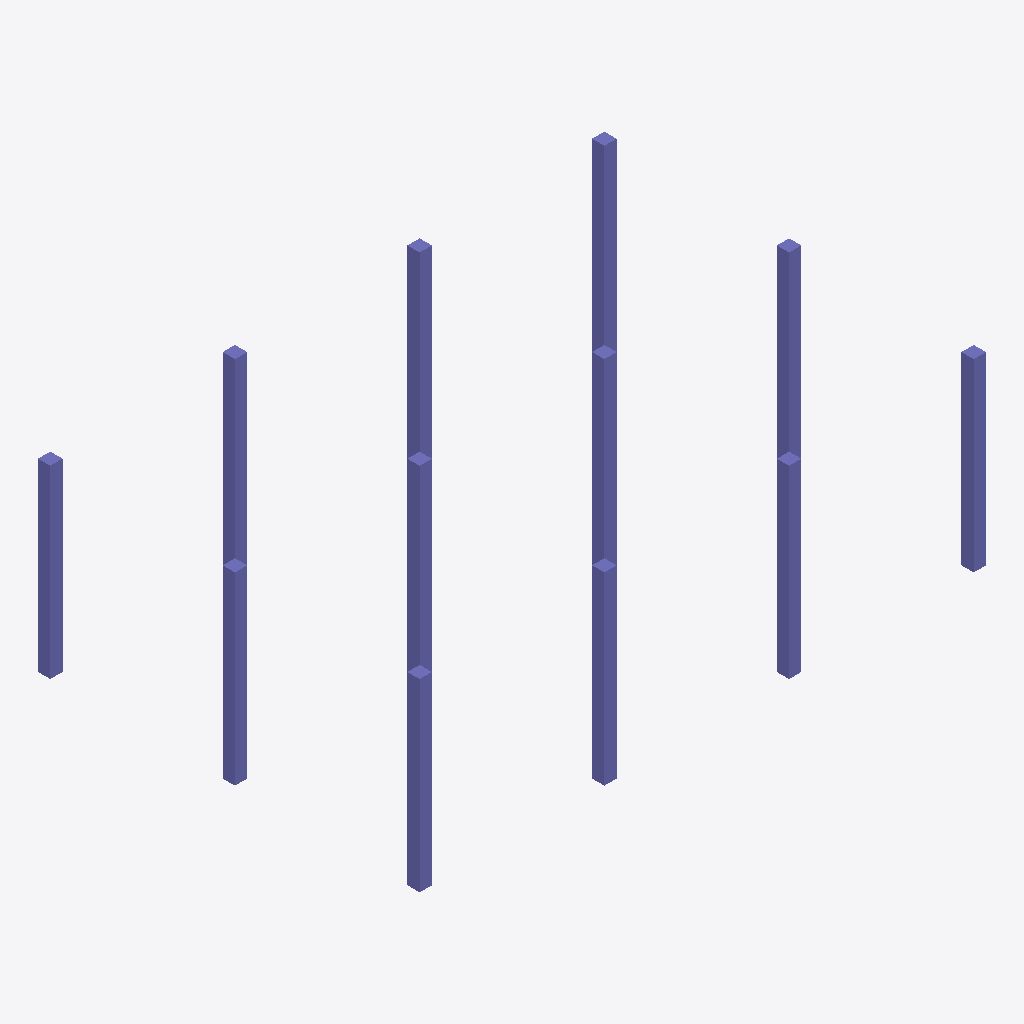
Isometric view of an IFC building model (IFC-SPF (STEP), schema IFC4, length unit millimetre), seen from the south-west, elements coloured by IFC class: 24 columns (violet).
Extent 18.4 m × 12.4 m × 6.0 m (x, y, z). Storeys (2): Level 0 at 0.00 m; Level 1 at 3.00 m. Elements (24): 24 IfcColumn.

HEADER;
FILE_DESCRIPTION(('ViewDefinition[DesignTransferView]'),'2;1');
FILE_NAME('/dev/null','2026-10-12T11:51:17+02:00',(''),(''),'IfcOpenShell 0.9.0','IfcOpenShell 0.9.0','Nobody');
FILE_SCHEMA(('IFC4'));
ENDSEC;
DATA;
#1=IFCPROJECT('0dH3R1oCjCZvu0Zo76cki8',$,'Architecture',$,$,$,$,(#8),#3);
#10=IFCSITE('0tJ9DmGFz80OR5lg2aeYpU',$,'Architecture site',$,$,#18,$,$,$,$,$,$,$,$);
#11=IFCBUILDING('1tEBd2SNL5GwyMoBacgVi1',$,'Architecture building',$,$,#23,$,$,$,$,$,$);
#24=IFCBUILDINGSTOREY('1cBbAALnT1KPJCNey1bQlK',$,'Level 0',$,$,#30,$,$,$,$);
#212=IFCBUILDINGSTOREY('1VDj3hU3rChPcg4xYzcRqs',$,'Level 1',$,$,#217,$,$,$,$);
#264=IFCCOLUMN('0zWjU33cv6Vg24WlpSICKB',$,'C1-1-0',$,$,#269,#278,$,$);
#324=IFCCOLUMN('1MrKzJn7j3df587XMIqDXs',$,'C1-2-1',$,$,#329,#338,$,$);
#249=IFCCOLUMN('3tPWne4hb3xwViokCSfAGY',$,'C1-0-2',$,$,#254,#263,$,$);
#384=IFCCOLUMN('0oRwforanAyxI7gpagWiiK',$,'C1-3-2',$,$,#389,#398,$,$);
#218=IFCCOLUMN('3rta1CG2z3Eevo4UKYR7bk',$,'C1-0-0',$,$,#224,#233,$,$);
#279=IFCCOLUMN('1qQ8Xgder62wv06AQ$EIpu',$,'C1-1-1',$,$,#284,#293,$,$);
#354=IFCCOLUMN('0yYYBT$Pz218aefl4nnTxu',$,'C1-3-0',$,$,#359,#368,$,$);
#339=IFCCOLUMN('3PiqNgynLEJOcrKorqiqt_',$,'C1-2-2',$,$,#344,#353,$,$);
#234=IFCCOLUMN('0c$uQ_Maz2$9tf6grmE73V',$,'C1-0-1',$,$,#239,#248,$,$);
#294=IFCCOLUMN('0FMf2J5TL8Mfw1lSN_9fPr',$,'C1-1-2',$,$,#299,#308,$,$);
#309=IFCCOLUMN('0_TQtuGEjEiPYxFA76xtzd',$,'C1-2-0',$,$,#314,#323,$,$);
#369=IFCCOLUMN('0cKYajI$DETwwsDk92V3T7',$,'C1-3-1',$,$,#374,#383,$,$);
#31=IFCCOLUMN('0ABCDEFGHIJKLMNOPQRSTU',$,'C0-0-0',$,$,#37,#46,$,$);
#167=IFCCOLUMN('09r3oDSiv3TR$_L1SlrfJN',$,'C0-3-0',$,$,#172,#181,$,$);
#77=IFCCOLUMN('250N8i99zDcA8qw4N6B4c0',$,'C0-1-0',$,$,#82,#91,$,$);
#62=IFCCOLUMN('307MHVkrD0eR5HAnb5FNE5',$,'C0-0-2',$,$,#67,#76,$,$);
#122=IFCCOLUMN('2xehv7gYT1zOUaFCJDDMDa',$,'C0-2-0',$,$,#127,#136,$,$);
#47=IFCCOLUMN('3oMR9ikx9BlB6LtHNWzG7T',$,'C0-0-1',$,$,#52,#61,$,$);
#92=IFCCOLUMN('3t0tqMtdP9s91mFJnj2Hoq',$,'C0-1-1',$,$,#97,#106,$,$);
#152=IFCCOLUMN('1iKNIXjjT3mh9ycbnmn8D7',$,'C0-2-2',$,$,#157,#166,$,$);
#197=IFCCOLUMN('0ClSCGG$L0XQHmuSm4VmPp',$,'C0-3-2',$,$,#202,#211,$,$);
#137=IFCCOLUMN('1hOclIYnr8IBb59SJM0_$p',$,'C0-2-1',$,$,#142,#151,$,$);
#107=IFCCOLUMN('3N_FptaCP7zOYtDs6VXO1w',$,'C0-1-2',$,$,#112,#121,$,$);
#182=IFCCOLUMN('187Pxgz197S9TDz66TH6Fr',$,'C0-3-1',$,$,#187,#196,$,$);
ENDSEC;
